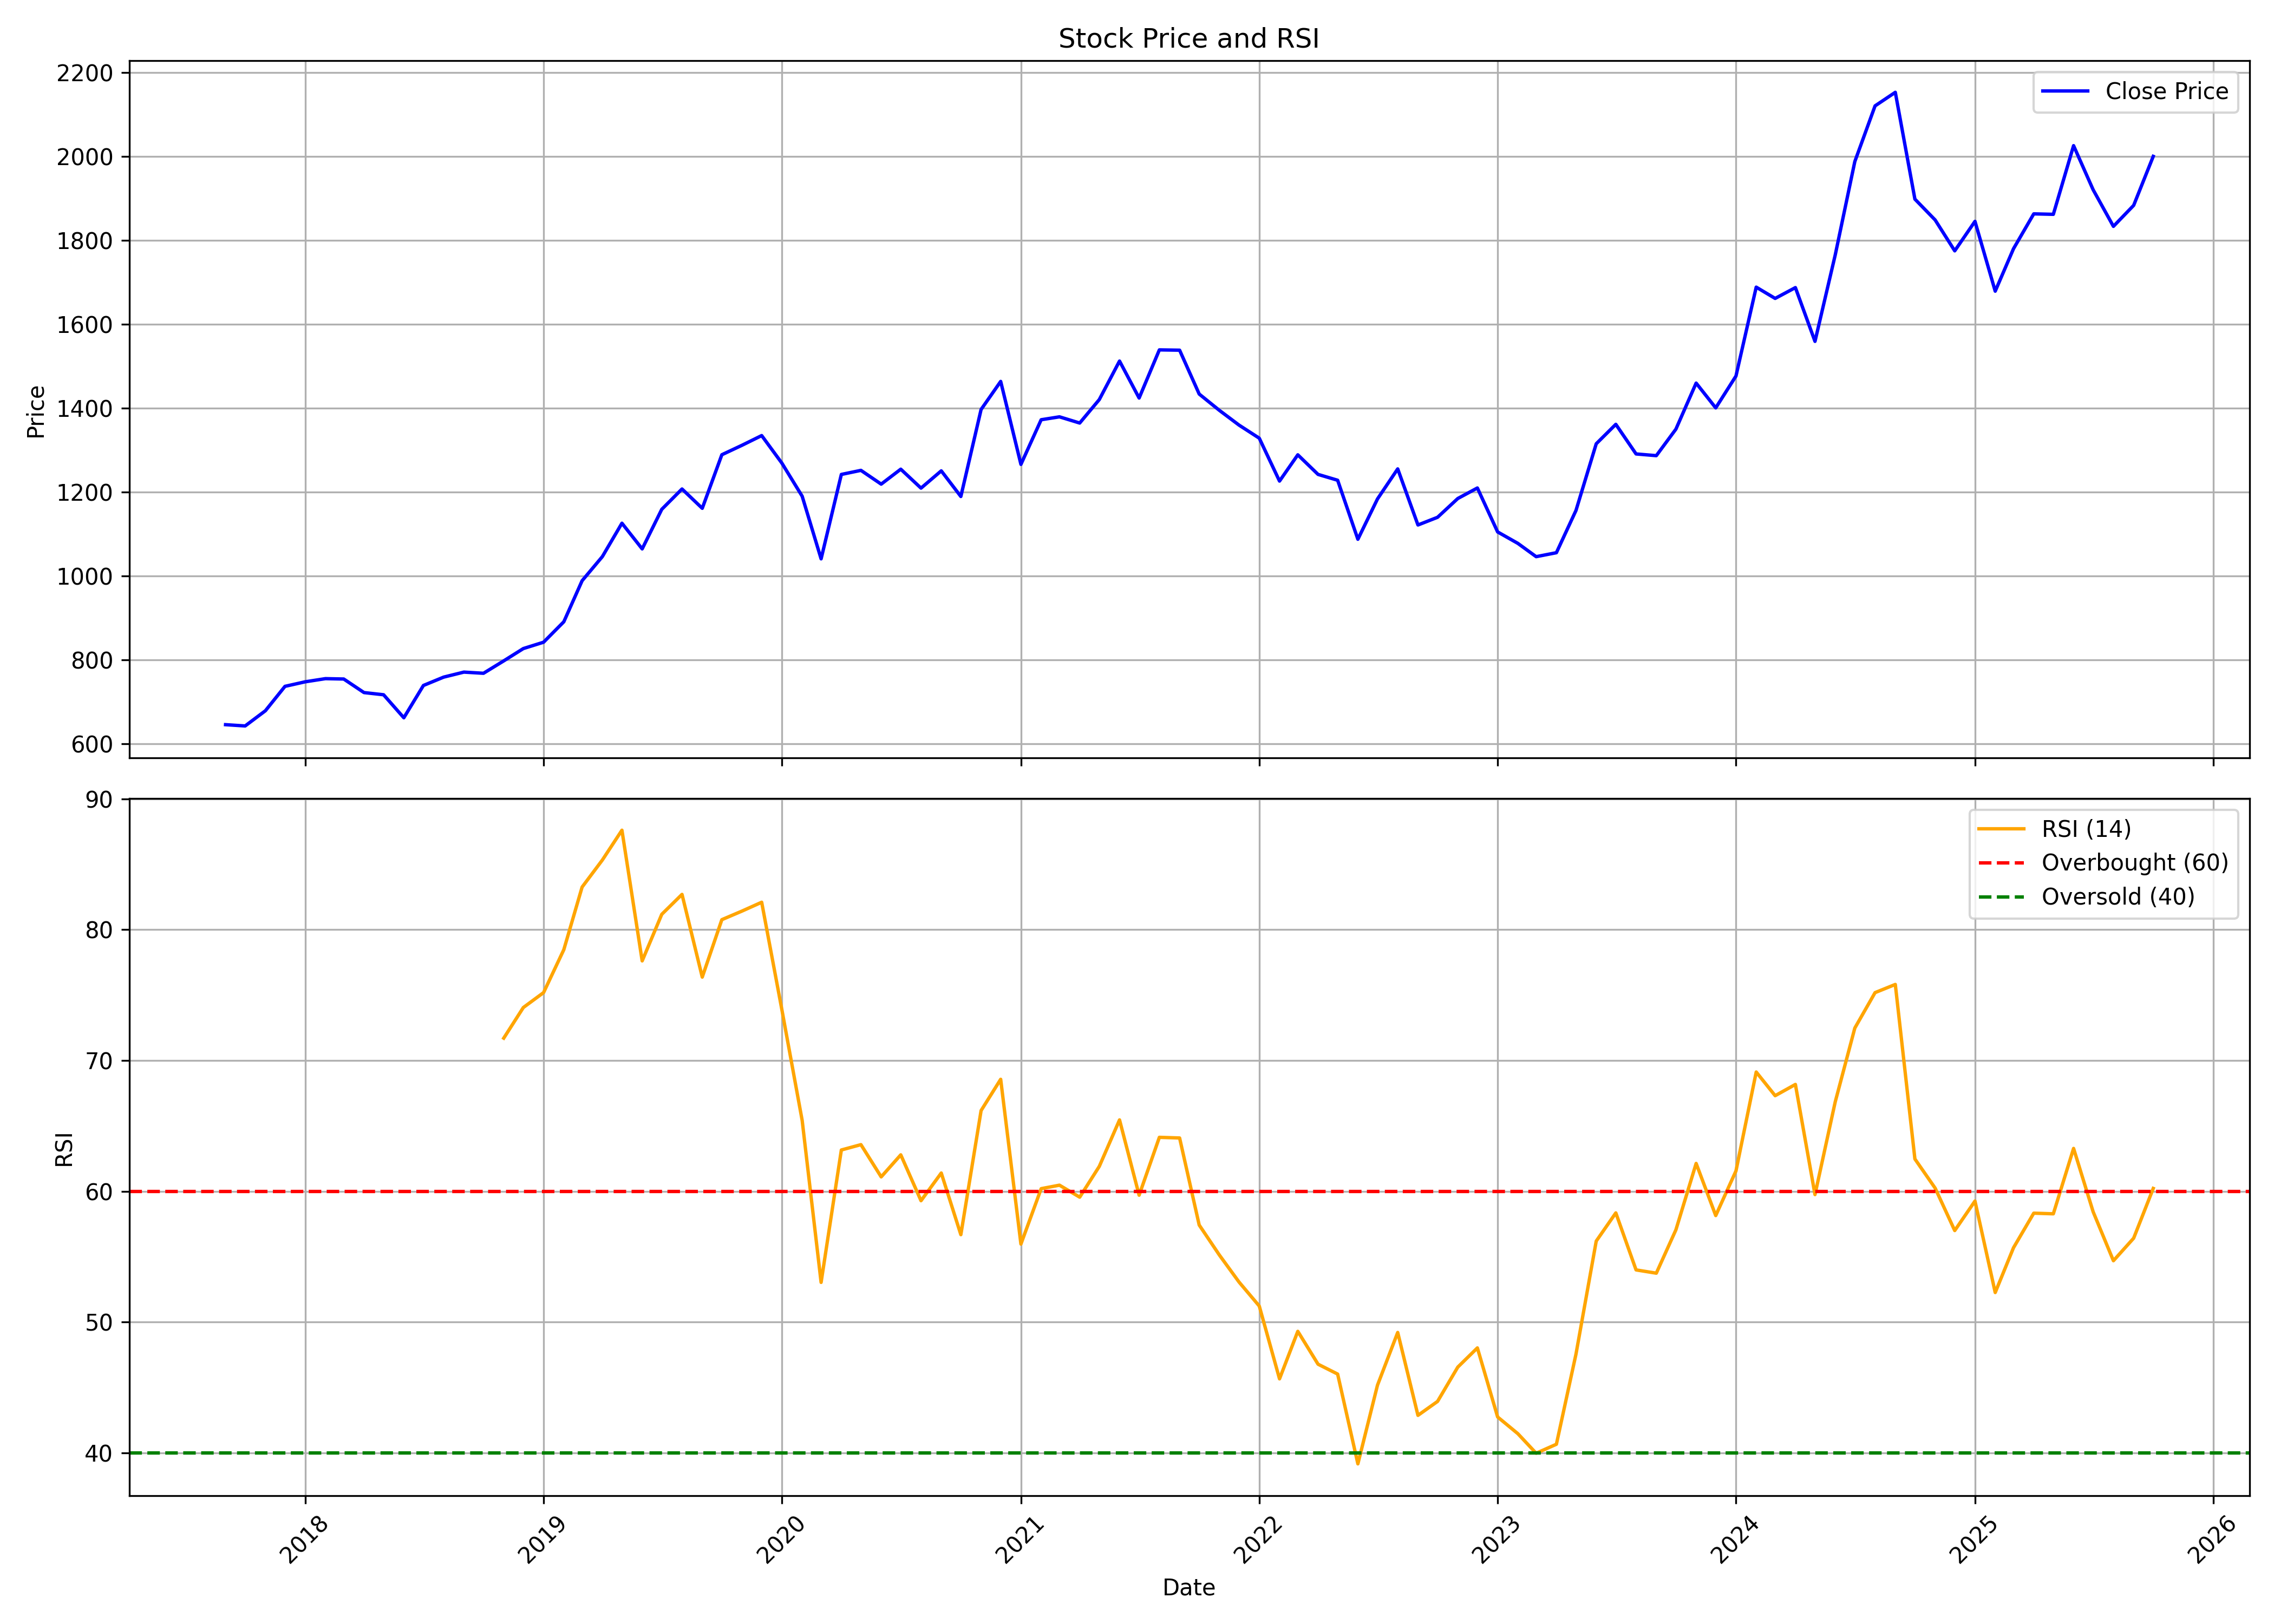

Data behind this chart, as committed beside it:
, date, symbol, open, high, low, close, volume, rsi
0, 2017-09-01, ICICIGI, 618.5, 659.3, 606.7, 646.2, 40513855, 
1, 2017-10-01, ICICIGI, 646.2, 686.8, 629.8, 643.1, 11976457, 
2, 2017-11-01, ICICIGI, 643.8, 690.5, 634.9, 679.3, 4359385, 
3, 2017-12-01, ICICIGI, 675.2, 770.3, 673.4, 737.5, 4953851, 
4, 2018-01-01, ICICIGI, 737, 829.3, 732.4, 748.3, 6786385, 
5, 2018-02-01, ICICIGI, 749.4, 797.9, 712.6, 755.8, 4904537, 
6, 2018-03-01, ICICIGI, 761, 795.2, 672.5, 754.9, 8108254, 
7, 2018-04-01, ICICIGI, 750.3, 765.3, 703.7, 722.7, 3462192, 
8, 2018-05-01, ICICIGI, 722.7, 736.7, 677.1, 717.4, 3197368, 
9, 2018-06-01, ICICIGI, 709.4, 709.4, 650, 662.6, 3767799, 
10, 2018-07-01, ICICIGI, 659.5, 760.8, 654.3, 739.6, 5934885, 
11, 2018-08-01, ICICIGI, 746.2, 786.3, 692.3, 759.5, 3618763, 
12, 2018-09-01, ICICIGI, 765.2, 889.8, 753.9, 771.4, 15111581, 
13, 2018-10-01, ICICIGI, 763.4, 782.1, 609.6, 768.6, 8456567, 
14, 2018-11-01, ICICIGI, 771.6, 828.1, 751.5, 798.2, 3200092, 71.71
15, 2018-12-01, ICICIGI, 790.9, 887.4, 767.8, 827.5, 7651503, 74.05
16, 2019-01-01, ICICIGI, 817.5, 863.5, 772.5, 842.7, 4931111, 75.19
17, 2019-02-01, ICICIGI, 837.6, 899.9, 814.4, 891.4, 5251434, 78.47
18, 2019-03-01, ICICIGI, 891.8, 992.7, 891.8, 989.2, 6964994, 83.26
19, 2019-04-01, ICICIGI, 1000, 1065, 952, 1047, 8838321, 85.32
20, 2019-05-01, ICICIGI, 1047, 1229, 966.9, 1126, 32697003, 87.6
21, 2019-06-01, ICICIGI, 1133, 1211, 1035, 1065, 28759856, 77.62
22, 2019-07-01, ICICIGI, 1072, 1175, 971, 1159, 9319492, 81.18
23, 2019-08-01, ICICIGI, 1144, 1210, 1072, 1208, 7949391, 82.7
24, 2019-09-01, ICICIGI, 1208, 1233, 1057, 1162, 33069258, 76.38
25, 2019-10-01, ICICIGI, 1162, 1343, 1101, 1289, 41445390, 80.77
26, 2019-11-01, ICICIGI, 1293, 1348, 1235, 1312, 14465535, 81.43
27, 2019-12-01, ICICIGI, 1309, 1387, 1267, 1335, 9768817, 82.1
28, 2020-01-01, ICICIGI, 1338, 1382, 1255, 1269, 8202108, 73.87
29, 2020-02-01, ICICIGI, 1272, 1346, 1148, 1191, 7487047, 65.42
30, 2020-03-01, ICICIGI, 1191, 1232, 775, 1041, 18772345, 53.04
31, 2020-04-01, ICICIGI, 1044, 1276, 975.2, 1242, 12996639, 63.16
32, 2020-05-01, ICICIGI, 1242, 1321, 1083, 1252, 12652363, 63.57
33, 2020-06-01, ICICIGI, 1261, 1335, 1176, 1219, 41708241, 61.11
34, 2020-07-01, ICICIGI, 1218, 1296, 1192, 1255, 9603728, 62.79
35, 2020-08-01, ICICIGI, 1258, 1371, 1203, 1210, 10115442, 59.28
36, 2020-09-01, ICICIGI, 1213, 1285, 1155, 1251, 10290332, 61.4
37, 2020-10-01, ICICIGI, 1243, 1261, 1155, 1190, 8347983, 56.69
38, 2020-11-01, ICICIGI, 1199, 1419, 1174, 1397, 16639110, 66.18
39, 2020-12-01, ICICIGI, 1415, 1483, 1352, 1464, 16782453, 68.57
40, 2021-01-01, ICICIGI, 1461, 1566, 1252, 1266, 15192214, 55.97
41, 2021-02-01, ICICIGI, 1277, 1484, 1247, 1373, 19391224, 60.21
42, 2021-03-01, ICICIGI, 1377, 1478, 1326, 1380, 10170776, 60.47
43, 2021-04-01, ICICIGI, 1388, 1431, 1284, 1365, 12503525, 59.56
44, 2021-05-01, ICICIGI, 1366, 1513, 1342, 1421, 11395441, 61.91
45, 2021-06-01, ICICIGI, 1429, 1552, 1385, 1513, 14891678, 65.46
46, 2021-07-01, ICICIGI, 1523, 1556, 1402, 1425, 12071561, 59.71
47, 2021-08-01, ICICIGI, 1426, 1546, 1359, 1539, 16734421, 64.13
48, 2021-09-01, ICICIGI, 1549, 1621, 1491, 1539, 17166071, 64.08
49, 2021-10-01, ICICIGI, 1538, 1576, 1389, 1434, 16636219, 57.43
50, 2021-11-01, ICICIGI, 1445, 1503, 1377, 1395, 13073227, 55.13
51, 2021-12-01, ICICIGI, 1403, 1443, 1276, 1360, 14129856, 53.07
52, 2022-01-01, ICICIGI, 1361, 1429, 1267, 1329, 13781368, 51.23
53, 2022-02-01, ICICIGI, 1334, 1362, 1190, 1227, 13822912, 45.67
54, 2022-03-01, ICICIGI, 1227, 1307, 1157, 1289, 17418475, 49.3
55, 2022-04-01, ICICIGI, 1282, 1370, 1238, 1243, 9824625, 46.79
56, 2022-05-01, ICICIGI, 1236, 1286, 1164, 1229, 11340325, 46.03
57, 2022-06-01, ICICIGI, 1231, 1231, 1040, 1088, 21831746, 39.17
58, 2022-07-01, ICICIGI, 1087, 1258, 1073, 1184, 14113433, 45.18
59, 2022-08-01, ICICIGI, 1194, 1334, 1154, 1256, 15729436, 49.21
... 38 more rows
